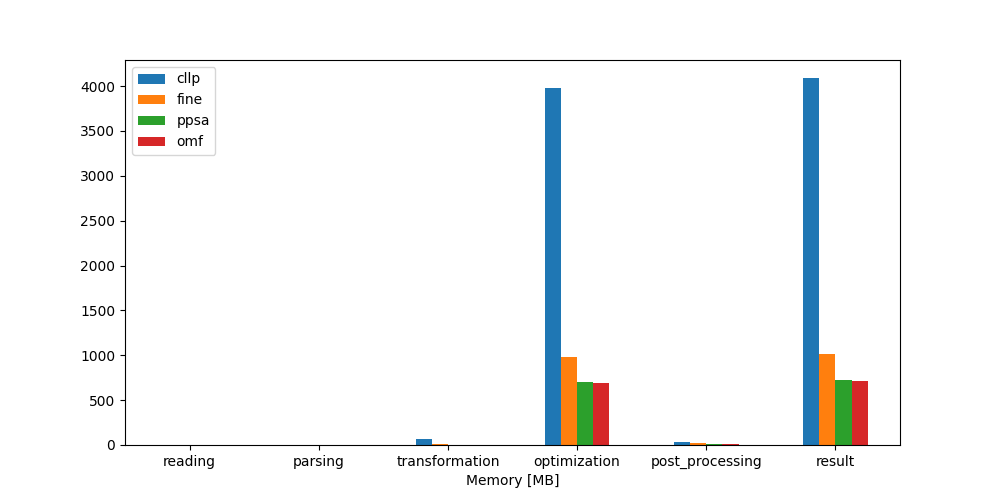

Source data for this figure (header and first rows):
Memory [MB], cllp, fine, ppsa, omf
reading, 3.0, 3.0, 3.0, 3.0
parsing, 1.0, 1.0, 1.0, 1.0
transformation, 62.0, 16.0, 3.0, 1.0
optimization, 3984, 979.0, 707.0, 690.0
post_processing, 36.0, 18.0, 13.0, 15.0
result, 4087, 1017, 727.0, 710.0
